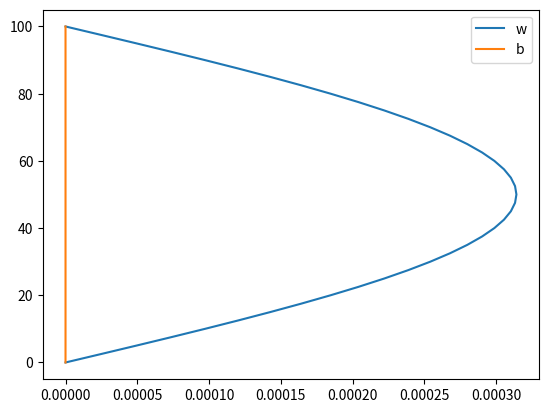

The matplotlib source for this figure:
import numpy as np
from numpy import pi
import matplotlib.pyplot as plt

H = 100
gamma = 0.01
W = gamma*pi/H

print('Wmax =', W)

z = np.linspace(0, H, 41)

w = W*np.sin(pi*z/H)
b = W*pi/H*np.sin(pi*z/H)*(W*np.cos(pi*z/H) + gamma*pi/H)

plt.plot(w, z, label='w')
plt.plot(b, z, label = 'b')
plt.legend()
plt.show()
